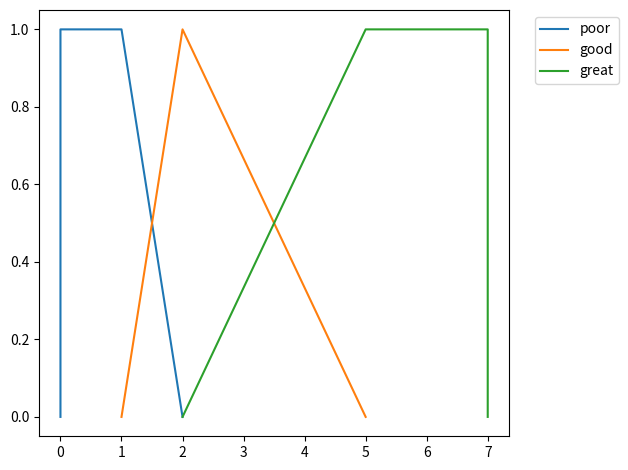

This figure's Python source:
import numpy as np
import matplotlib.pyplot as plt

class Interval():

    def __init__(self, points: list):

        if_increasing = np.all(np.diff(points) >= 0)
        if_shape_ok = len(points) == 3 or len(points) == 4
        
        if if_increasing and if_shape_ok:
            self.points = np.array(points)
        else:
            raise Exception('Provide list of len 3 or 4, points not decreasing')
    
    def get_value(self, x: float):
        is_in_range = self.points[0] <= x and x <= self.points[-1]

        if is_in_range:
            if len(self.points) == 3:
                if self.points[0] <= x and x <= self.points[1]:
                    a, b = self.slope(self.points[0],self.points[1])

                    return a * x + b
                else:
                    a, b = self.slope(self.points[2],self.points[1])

                    return a * x + b

            elif len(self.points) == 4:

                if self.points[1] <= x and x <= self.points[2]:
                    return 1

                elif self.points[0] <= x and x <= self.points[1]:
                    a, b = self.slope(self.points[0],self.points[1])

                    return a * x + b

                elif self.points[2] <= x and x <= self.points[3]:
                    a, b = self.slope(self.points[3],self.points[2])

                    return a * x + b
        else:      
            raise Exception('x not in the interval')
    
    def slope(self, x1: float, x2: float):
    # swap x1 and x2 for negative slope
        a = 1/(x2 - x1)
        b = 1 - a * x2
        return a, b

    def get_range(self):
        return self.points[0], self.points[-1]
    
class Variable():

    def __init__(self):
        self.intervals = {}

    def add_interval(self, name: str, interval: list):
        self.intervals[name] = Interval(interval)
    
    def get_interval(self, arg: float):
        for name, interval in self.intervals.items():
            x1, x2 = interval.get_range()

            if x1 <= arg and arg <= x2:
                value = interval.get_value(arg)
                if value:
                    print(name, value)
    
    def plot(self):
        for name, interval in self.intervals.items():
            points = interval.points
            if len(points) == 3:
                row = np.array([0,1,0])
            else:
                row = np.array([0,1,1,0])
            points = np.vstack((points,row)).T
            plt.plot(points[:,0], points[:,1], label=name)

        plt.legend(bbox_to_anchor=(1.04, 1), loc="upper left")
        plt.tight_layout()
        plt.show()

if __name__ == "__main__":
    
    food = Variable()
    food.add_interval('poor', [0,0,1,2])
    food.add_interval('good', [1,2,5])
    food.add_interval('great', [2,5,7,7])
    food.get_interval(6.9)
    food.plot()